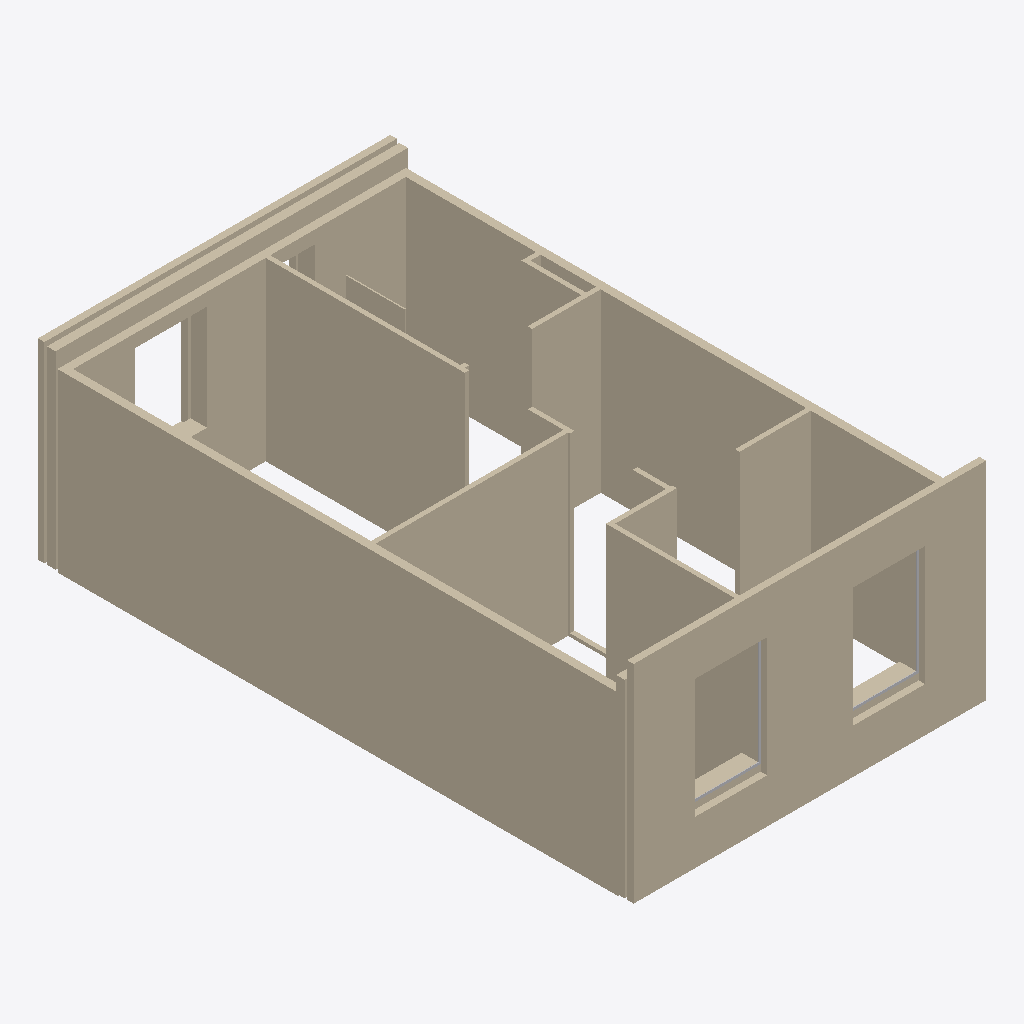
Isometric view of an IFC building model (IFC-SPF (STEP), schema IFC2X3, length unit millimetre), seen from the south-west, elements coloured by IFC class (only those large enough to see are counted): 17 walls (beige), 2 other elements (light grey).
Extent 5.4 m × 9.1 m × 3.2 m (x, y, z). Storeys (4): Bk. ringbalk at -0.40 m; Begane grond at 0.00 m; 1e Verdieping at 2.90 m; 2e Verdieping at 5.80 m. Elements (21): 17 IfcWallStandardCase, 4 IfcBuildingElementProxy.

HEADER;
FILE_DESCRIPTION(('ViewDefinition [CoordinationView_V2.0, QuantityTakeOffAddOnView]'),'2;1');
FILE_NAME('Project Number','2015-10-24T19:46:45',(''),(''),'The EXPRESS Data Manager Version 5.02.0100.07 : ','20150714_1515(x64) - Exporter 16.1.0.0 - Alterna','');
FILE_SCHEMA(('IFC2X3'));
ENDSEC;
DATA;
#103=IFCPROJECT('2IW0dlCNbELeppqIpIOOos',#41,'Project Number',$,$,'Project Name','Project Status',(#92,#100),#87);
#4424=IFCSITE('2IW0dlCNbELeppqIpIOOoq',#41,'Default',$,'',#4423,$,$,.ELEMENT.,(42,21,30,344238),(-71,-3,-35,-194702),0.0,$,$);
#113=IFCBUILDING('2IW0dlCNbELeppqIpIOOot',#41,'',$,$,#32,$,'',.ELEMENT.,$,$,#109);
#124=IFCBUILDINGSTOREY('2IW0dlCNbELeppqImjd5Jc',#41,'Bk. ringbalk',$,$,#122,$,'Bk. ringbalk',.ELEMENT.,-400.0);
#134=IFCBUILDINGSTOREY('2IW0dlCNbELeppqImjdd9n',#41,'Begane grond',$,$,#133,$,'Begane grond',.ELEMENT.,0.0);
#140=IFCBUILDINGSTOREY('2IW0dlCNbELeppqImjdd7m',#41,'1e Verdieping',$,$,#139,$,'1e Verdieping',.ELEMENT.,2900.0);
#146=IFCBUILDINGSTOREY('2IW0dlCNbELeppqImjd6$V',#41,'2e Verdieping',$,$,#145,$,'2e Verdieping',.ELEMENT.,5800.0);
#2302=IFCWALLSTANDARDCASE('1lNGjNoS5E5wxG5QA5o05f',#41,'Basic Wall:AGEL_28_kalkzandsteen 120:205689',$,'Basic Wall:AGEL_28_kalkzandsteen 120:202552',#2275,#2300,'205689');
#4296=IFCWALLSTANDARDCASE('0HeepSz_f8BAJ7SGibgL0C',#41,'Basic Wall:AGEL_21_metselwerk 100mm:767282',$,'Basic Wall:AGEL_21_metselwerk 100mm:204072',#4270,#4294,'767282');
#2382=IFCWALLSTANDARDCASE('1lNGjNoS5E5wxG5QA5o0Od',#41,'Basic Wall:AGEL_28_kalkzandsteen 120:205879',$,'Basic Wall:AGEL_28_kalkzandsteen 120:202552',#2362,#2380,'205879');
#3697=IFCWALLSTANDARDCASE('0QJrAZKyv4_x7xFQIRhoDg',#41,'Basic Wall:AGEL_22_gips 70mm:214000',$,'Basic Wall:AGEL_22_gips 70mm:209666',#3677,#3695,'214000');
#3055=IFCWALLSTANDARDCASE('1IQ3R$5Mz66hrMgthVczfg',#41,'Basic Wall:AGEL_28_kalkzandsteen 120:206231',$,'Basic Wall:AGEL_28_kalkzandsteen 120:202552',#3035,#3053,'206231');
#3815=IFCWALLSTANDARDCASE('0QJrAZKyv4_x7xFQIRhoJo',#41,'Basic Wall:AGEL_22_gips 70mm geluidwerend:214120',$,'Basic Wall:AGEL_22_gips 70mm geluidwerend:502629',#3795,#3813,'214120');
#3751=IFCWALLSTANDARDCASE('0QJrAZKyv4_x7xFQIRhoJP',#41,'Basic Wall:AGEL_22_gips 70mm geluidwerend:214083',$,'Basic Wall:AGEL_22_gips 70mm geluidwerend:502629',#3725,#3749,'214083');
#3317=IFCWALLSTANDARDCASE('1IQ3R$5Mz66hrMgthVczfa',#41,'Basic Wall:AGEL_22_spouwisolatie 131mm:206233',$,'Basic Wall:AGEL_22_spouwisolatie 131mm:329698',#3297,#3315,'206233');
#3649=IFCWALLSTANDARDCASE('0QJrAZKyv4_x7xFQIRhoC3',#41,'Basic Wall:AGEL_22_gips 70mm:213913',$,'Basic Wall:AGEL_22_gips 70mm:209666',#3629,#3647,'213913');
#3585=IFCWALLSTANDARDCASE('0QJrAZKyv4_x7xFQIRhoFG',#41,'Basic Wall:AGEL_22_gips 70mm:213834',$,'Basic Wall:AGEL_22_gips 70mm:209666',#3559,#3583,'213834');
#4090=IFCWALLSTANDARDCASE('3YNAlV$wL8Me6hf2mwLBCz',#41,'Basic Wall:AGEL_21_metselwerk 100mm achtergevel:690585',$,'Basic Wall:AGEL_21_metselwerk 100mm achtergevel:252396',#4063,#4088,'690585');
#2738=IFCWALLSTANDARDCASE('1lNGjNoS5E5wxG5QA5o0PD',#41,'Basic Wall:AGEL_22_spouwisolatie 131mm:205917',$,'Basic Wall:AGEL_22_spouwisolatie 131mm:329698',#2712,#2736,'205917');
#2430=IFCWALLSTANDARDCASE('1lNGjNoS5E5wxG5QA5o0PB',#41,'Basic Wall:AGEL_28_kalkzandsteen 120:205915',$,'Basic Wall:AGEL_28_kalkzandsteen 120:202552',#2410,#2428,'205915');
#3911=IFCWALLSTANDARDCASE('08ywvU11f4kQ4O_sqtful8',#41,'Basic Wall:AGEL_22_gips 70mm:222676',$,'Basic Wall:AGEL_22_gips 70mm:209666',#3891,#3909,'222676');
#4035=IFCWALLSTANDARDCASE('2vRsDMS9n1x8QZoxqBOtY2',#41,'Basic Wall:AGEL_22_gips 70mm geluidwerend:502717',$,'Basic Wall:AGEL_22_gips 70mm geluidwerend:502629',#4015,#4033,'502717');
#3965=IFCWALLSTANDARDCASE('2an4DvZob9X8Kn1cLCsJJe',#41,'Basic Wall:AGEL_42_spatscherm douche:461834',$,'Basic Wall:AGEL_42_spatscherm douche:461765',#3939,#3963,'461834');
#3863=IFCWALLSTANDARDCASE('08ywvU11f4kQ4O_sqtfuky',#41,'Basic Wall:AGEL_22_gips 70mm:222624',$,'Basic Wall:AGEL_22_gips 70mm:209666',#3843,#3861,'222624');
#4257=IFCBUILDINGELEMENTPROXY('0HeepSz_f8BAJ7SGibgLNj',#41,'Stelkozijn1:Stelkozijn:766163',$,'Stelkozijn',#4256,#4251,'766163',$);
#4198=IFCBUILDINGELEMENTPROXY('0HeepSz_f8BAJ7SGibgLLh',#41,'Stelkozijn:Stelkozijn:766037',$,'Stelkozijn',#4197,#4192,'766037',$);
ENDSEC;
